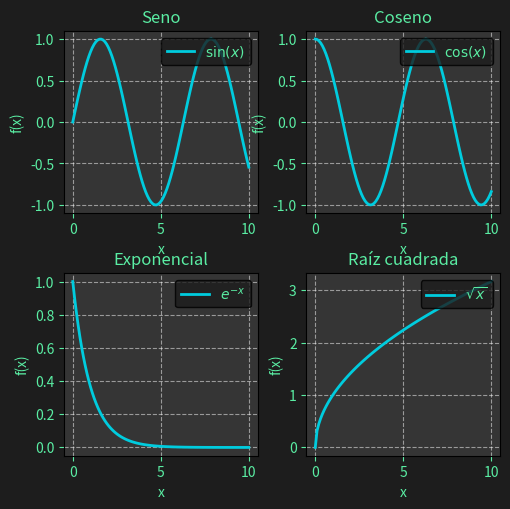

Write the Python code that produced this figure.
# import matplotlib
# matplotlib.use("TkAgg") 

import  matplotlib.pyplot   as  plt
import  numpy   as  np
import  os

os.system("clear")

# Datos de ejemplo
x   =   np.linspace(0, 10, 100)
y1  =   np.sin(x)
y2  =   np.cos(x)
y3  =   np.exp(-x)
y4  =   np.sqrt(x)

# Crear la figura y los subgráficos
fig, axs = plt.subplots(2, 2, figsize=(5, 5), facecolor="#1D1D1D")

# Formato y colores similares a la gráfica del segundo código
format_params = {
    'color': "#00CCDE",
    'linestyle': '-',
    'linewidth': 2
}

# Graficar en los subgráficos con el mismo formato y colores
axs[0, 0].plot(x, y1, **format_params)
axs[0, 0].set_title('Seno', color="#5AEDA3")
axs[0, 0].legend([r"$ \sin(x) $"], 
                 fontsize=10, 
                 loc="upper right", 
                 facecolor="#1D1D1D", 
                 edgecolor="#000000"
                 ).get_texts()[0].set_color("#5AEDA3")

axs[0, 1].plot(x, y2, **format_params)
axs[0, 1].set_title('Coseno', color="#5AEDA3")
axs[0, 1].legend([r"$ \cos(x) $"], 
                 fontsize=10, 
                 loc="upper right", 
                 facecolor="#1D1D1D",
                 edgecolor="#000000"
                 ).get_texts()[0].set_color("#5AEDA3")

axs[1, 0].plot(x, y3, **format_params)
axs[1, 0].set_title('Exponencial', color="#5AEDA3")
axs[1, 0].legend([r"$ e^{-x}$ "], 
                 fontsize=10, 
                 loc="upper right", 
                 facecolor="#1D1D1D",
                 edgecolor="#000000"
                 ).get_texts()[0].set_color("#5AEDA3")

axs[1, 1].plot(x, y4, **format_params)
axs[1, 1].set_title('Raíz cuadrada', color="#5AEDA3")
axs[1, 1].legend([r"$ \sqrt{x} $"], 
                 fontsize=10, 
                 loc="upper right", 
                 facecolor="#1D1D1D",
                 edgecolor="#000000"
                 ).get_texts()[0].set_color("#5AEDA3")

# Ajustar el espaciado entre los subgráficos
plt.tight_layout()

# Personalizar el fondo de los subgráficos y colores de las etiquetas
for ax in axs.flat:
    ax.set_facecolor("#353535")
    ax.grid(True, linestyle="dashed", color="#ffffff", alpha=0.5)
    ax.set_xlabel("x", color="#5AEDA3")
    ax.set_ylabel("f(x)", color="#5AEDA3")
    ax.xaxis.label.set_color("#5AEDA3")
    ax.yaxis.label.set_color("#5AEDA3")
    ax.tick_params(axis='x', colors='#5AEDA3')
    ax.tick_params(axis='y', colors='#5AEDA3')

# Guardar la figura como archivo de imagen
# plt.savefig("grafica_tabla.pdf")
# plt.savefig("grafica_tabla.png")

# Mostrar la figura
plt.show()

